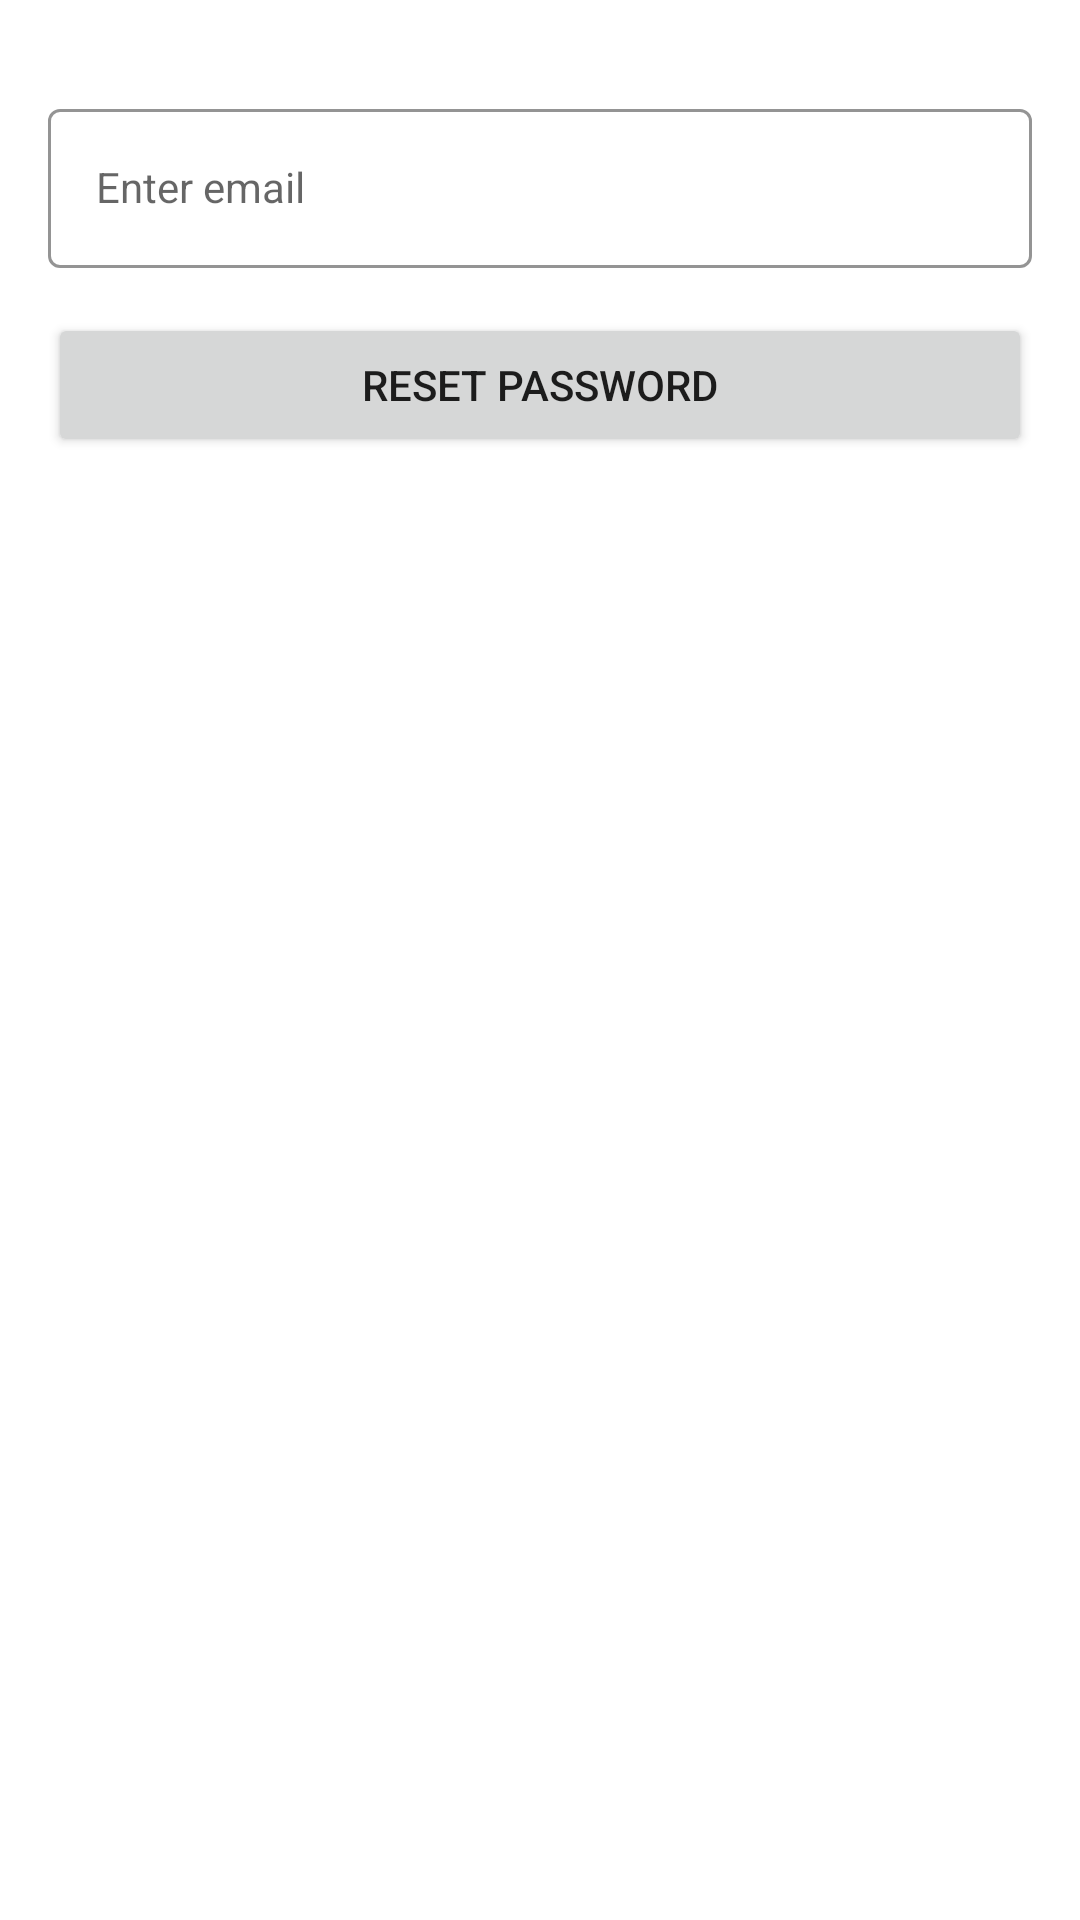

Here is an Android app screen rendered from its layout file. Give the layout XML and the strings, colors and styles it references.
<!-- AndroidManifest.xml: application theme Theme.CampusAdobe -->
<!-- res/layout/fragment_forgot_password.xml -->
<LinearLayout
    xmlns:android="http://schemas.android.com/apk/res/android"
    xmlns:app="http://schemas.android.com/apk/res-auto"
    xmlns:tools="http://schemas.android.com/tools"
    android:layout_width="match_parent"
    android:layout_height="match_parent"
    android:orientation="vertical"
    android:padding="16dp"
    tools:context=".ForgotPasswordFragment">

    <com.google.android.material.textfield.TextInputLayout
        android:id="@+id/tilEmail"
        style="@style/LoginTextInputOuterFieldStyle"
        android:layout_width="match_parent"
        android:layout_height="wrap_content"
        app:boxStrokeColor="@color/orange"
        app:hintTextColor="@color/orange"
        >

        <com.google.android.material.textfield.TextInputEditText
            android:id="@+id/etEmail"
            style="@style/LoginTextInputInnerFieldStyle"
            android:hint="@string/enter_email"
            android:layout_width="match_parent"
            android:layout_height="wrap_content"
            android:inputType="textEmailAddress"/>

    </com.google.android.material.textfield.TextInputLayout>

    <Button
        android:id="@+id/btnResetPassword"
        android:layout_width="match_parent"
        android:layout_height="wrap_content"
        android:text="@string/reset_password"/>

</LinearLayout>
<!-- resources referenced by this layout -->
<resources>
  <color name="orange">#ed7d2d</color>
  <string name="enter_email">Enter email</string>
  <string name="reset_password">Reset Password</string>
  <style name="LoginTextInputInnerFieldStyle" parent="Widget.MaterialComponents.TextInputLayout.OutlinedBox">
          <item name="android:layout_width">match_parent</item>
          <item name="android:layout_height">wrap_content</item>
          <item name="android:textColor">@color/black</item>
          <item name="android:textColorHint">@color/black</item>
          <item name="android:maxLines">1</item>
          <item name="android:textSize">14sp</item>
          <item name="android:singleLine">true</item>
      </style>
  <style name="LoginTextInputOuterFieldStyle" parent="Widget.MaterialComponents.TextInputLayout.OutlinedBox">
          <item name="android:layout_width">match_parent</item>
          <item name="android:layout_height">wrap_content</item>
          <item name="android:layout_marginTop">15dp</item>
          <item name="android:layout_marginBottom">15dp</item>
      </style>
  <style name="Theme.CampusAdobe" parent="Theme.MaterialComponents.DayNight.NoActionBar">
          
          <item name="colorPrimary">@color/orange</item>
          <item name="colorPrimaryVariant">@color/purple_700</item>
          <item name="colorOnPrimary">@color/white</item>
          
          <item name="colorSecondary">@color/teal_200</item>
          <item name="colorSecondaryVariant">@color/teal_700</item>
          <item name="colorOnSecondary">@color/black</item>
          
          <item name="android:statusBarColor" tools:targetApi="l">@color/orange</item>
          
      </style>
  <color name="black">#FF000000</color>
  <color name="purple_700">#FF3700B3</color>
  <color name="white">#FFFFFFFF</color>
  <color name="teal_200">#FF03DAC5</color>
  <color name="teal_700">#FF018786</color>
</resources>
